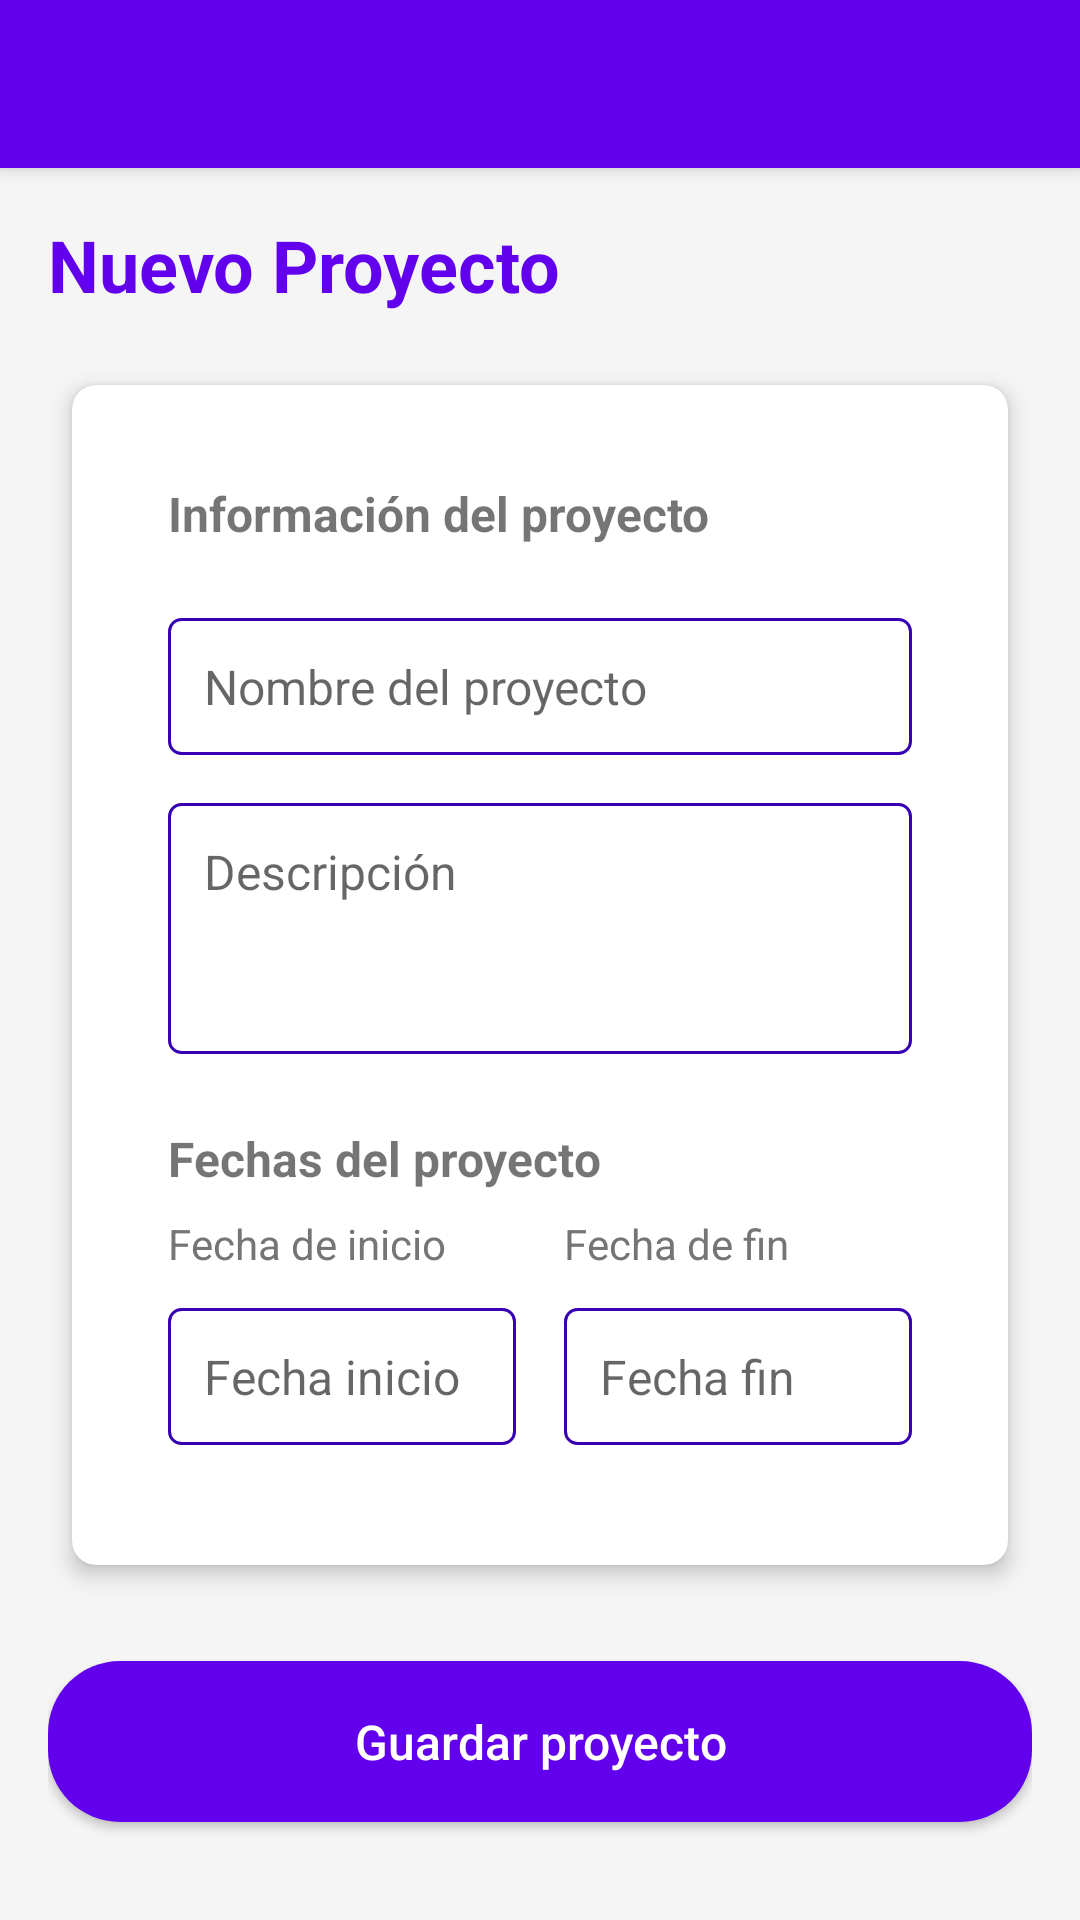

The Android layout XML behind this screen, and the referenced resources:
<!-- AndroidManifest.xml: application theme Theme.ProjectManagerApp -->
<!-- res/layout/activity_project_form.xml -->
<?xml version="1.0" encoding="utf-8"?>
<ScrollView xmlns:android="http://schemas.android.com/apk/res/android"
    xmlns:app="http://schemas.android.com/apk/res-auto"
    android:layout_width="match_parent"
    android:layout_height="match_parent"
    android:background="@color/colorBackground"
    android:fillViewport="true">

    <LinearLayout
        android:layout_width="match_parent"
        android:layout_height="wrap_content"
        android:orientation="vertical">

        <androidx.appcompat.widget.Toolbar
            android:id="@+id/toolbar"
            style="@style/ToolbarStyle"
            android:layout_width="match_parent"
            android:layout_height="?attr/actionBarSize" />

        <LinearLayout
            android:layout_width="match_parent"
            android:layout_height="wrap_content"
            android:orientation="vertical"
            android:padding="16dp">

            <TextView
                style="@style/HeaderTextStyle"
                android:layout_width="match_parent"
                android:layout_height="wrap_content"
                android:text="Nuevo Proyecto" />

            <androidx.cardview.widget.CardView
                style="@style/CardStyle"
                android:layout_width="match_parent"
                android:layout_height="wrap_content">

                <LinearLayout
                    android:layout_width="match_parent"
                    android:layout_height="wrap_content"
                    android:orientation="vertical"
                    android:padding="16dp">

                    <TextView
                        android:layout_width="match_parent"
                        android:layout_height="wrap_content"
                        android:text="Información del proyecto"
                        android:textStyle="bold"
                        android:textSize="16sp"
                        android:layout_marginBottom="16dp"/>

                    <EditText
                        android:id="@+id/etProjectName"
                        style="@style/LoginTextInputStyle"
                        android:hint="Nombre del proyecto" />

                    <EditText
                        android:id="@+id/etProjectDescription"
                        style="@style/LoginTextInputStyle"
                        android:layout_marginTop="8dp"
                        android:hint="Descripción"
                        android:inputType="textMultiLine"
                        android:lines="3"
                        android:gravity="top|start" />

                    <TextView
                        android:layout_width="match_parent"
                        android:layout_height="wrap_content"
                        android:text="Fechas del proyecto"
                        android:textStyle="bold"
                        android:textSize="16sp"
                        android:layout_marginTop="16dp"
                        android:layout_marginBottom="8dp"/>

                    <LinearLayout
                        android:layout_width="match_parent"
                        android:layout_height="wrap_content"
                        android:orientation="horizontal">

                        <LinearLayout
                            android:layout_width="0dp"
                            android:layout_height="wrap_content"
                            android:layout_weight="1"
                            android:orientation="vertical">

                            <TextView
                                android:layout_width="wrap_content"
                                android:layout_height="wrap_content"
                                android:text="Fecha de inicio"
                                android:textColor="@color/colorTextSecondary"
                                android:layout_marginBottom="4dp"/>

                            <EditText
                                android:id="@+id/etProjectStart"
                                style="@style/LoginTextInputStyle"
                                android:hint="Fecha inicio"
                                android:focusable="false"
                                android:drawablePadding="8dp"/>
                        </LinearLayout>

                        <View
                            android:layout_width="16dp"
                            android:layout_height="1dp"/>

                        <LinearLayout
                            android:layout_width="0dp"
                            android:layout_height="wrap_content"
                            android:layout_weight="1"
                            android:orientation="vertical">

                            <TextView
                                android:layout_width="wrap_content"
                                android:layout_height="wrap_content"
                                android:text="Fecha de fin"
                                android:textColor="@color/colorTextSecondary"
                                android:layout_marginBottom="4dp"/>

                            <EditText
                                android:id="@+id/etProjectEnd"
                                style="@style/LoginTextInputStyle"
                                android:hint="Fecha fin"
                                android:focusable="false"
                                android:drawablePadding="8dp"/>
                        </LinearLayout>
                    </LinearLayout>
                </LinearLayout>
            </androidx.cardview.widget.CardView>

            <Button
                android:id="@+id/btnSaveProject"
                style="@style/PrimaryButtonStyle"
                android:layout_marginTop="24dp"
                android:text="Guardar proyecto" />
        </LinearLayout>
    </LinearLayout>
</ScrollView>
<!-- resources referenced by this layout -->
<resources>
  <color name="colorBackground">#F5F5F5</color>
  <color name="colorTextSecondary">#757575</color>
  <style name="CardStyle">
          <item name="android:layout_width">match_parent</item>
          <item name="android:layout_height">wrap_content</item>
          <item name="android:layout_margin">8dp</item>
          <item name="cardCornerRadius">8dp</item>
          <item name="cardElevation">4dp</item>
          <item name="contentPadding">16dp</item>
      </style>
  <style name="HeaderTextStyle">
          <item name="android:layout_width">wrap_content</item>
          <item name="android:layout_height">wrap_content</item>
          <item name="android:textSize">24sp</item>
          <item name="android:textStyle">bold</item>
          <item name="android:textColor">@color/colorPrimary</item>
          <item name="android:layout_marginBottom">16dp</item>
      </style>
  <style name="LoginTextInputStyle">
          <item name="android:layout_width">match_parent</item>
          <item name="android:layout_height">wrap_content</item>
          <item name="android:layout_marginTop">8dp</item>
          <item name="android:layout_marginBottom">8dp</item>
          <item name="android:padding">12dp</item>
          <item name="android:background">@drawable/edit_text_background</item>
          <item name="android:textSize">16sp</item>
      </style>
  <style name="ToolbarStyle">
          <item name="android:layout_width">match_parent</item>
          <item name="android:layout_height">?attr/actionBarSize</item>
          <item name="android:background">@color/colorPrimary</item>
          <item name="android:elevation">4dp</item>
          <item name="titleTextColor">@color/colorWhite</item>
      </style>
  <style name="Theme.ProjectManagerApp" parent="Theme.MaterialComponents.DayNight.NoActionBar">
          
          <item name="colorPrimary">@color/colorPrimary</item>
          <item name="colorPrimaryVariant">@color/colorPrimaryVariant</item>
          <item name="colorOnPrimary">@color/colorOnPrimary</item>
          <item name="colorSecondary">@color/colorSecondary</item>
          
          <item name="android:colorBackground">@color/background</item>
          <item name="colorSurface">@color/surface</item>
          
          <item name="colorError">@color/error</item>
      </style>
  <color name="colorPrimary">#6200EE</color>
  <!-- drawable edit_text_background (drawable) -->
  <?xml version="1.0" encoding="utf-8"?>
  <shape xmlns:android="http://schemas.android.com/apk/res/android"
      android:shape="rectangle">
      <solid android:color="@color/surface" />
      <stroke android:width="1dp" android:color="@color/colorPrimaryVariant"/>
      <corners android:radius="4dp"/>
      <padding
          android:left="8dp"
          android:top="8dp"
          android:right="8dp"
          android:bottom="8dp"/>
  </shape>
  <color name="colorWhite">#FFFFFF</color>
  <!-- drawable primary_button_background (drawable) -->
  <?xml version="1.0" encoding="utf-8"?>
  <selector xmlns:android="http://schemas.android.com/apk/res/android">
      <item android:state_pressed="true">
          <shape android:shape="rectangle">
              <solid android:color="@color/colorPrimaryVariant"/>
              <corners android:radius="24dp"/>
          </shape>
      </item>
      <item>
          <shape android:shape="rectangle">
              <solid android:color="@color/colorPrimary"/>
              <corners android:radius="24dp"/>
          </shape>
      </item>
  </selector>
  <color name="colorPrimaryVariant">#3700B3</color>
  <color name="colorOnPrimary">#FFFFFF</color>
  <color name="colorSecondary">#03DAC5</color>
  <color name="background">#F5F5F5</color>
  <color name="surface">#FFFFFF</color>
  <color name="error">#B00020</color>
</resources>
